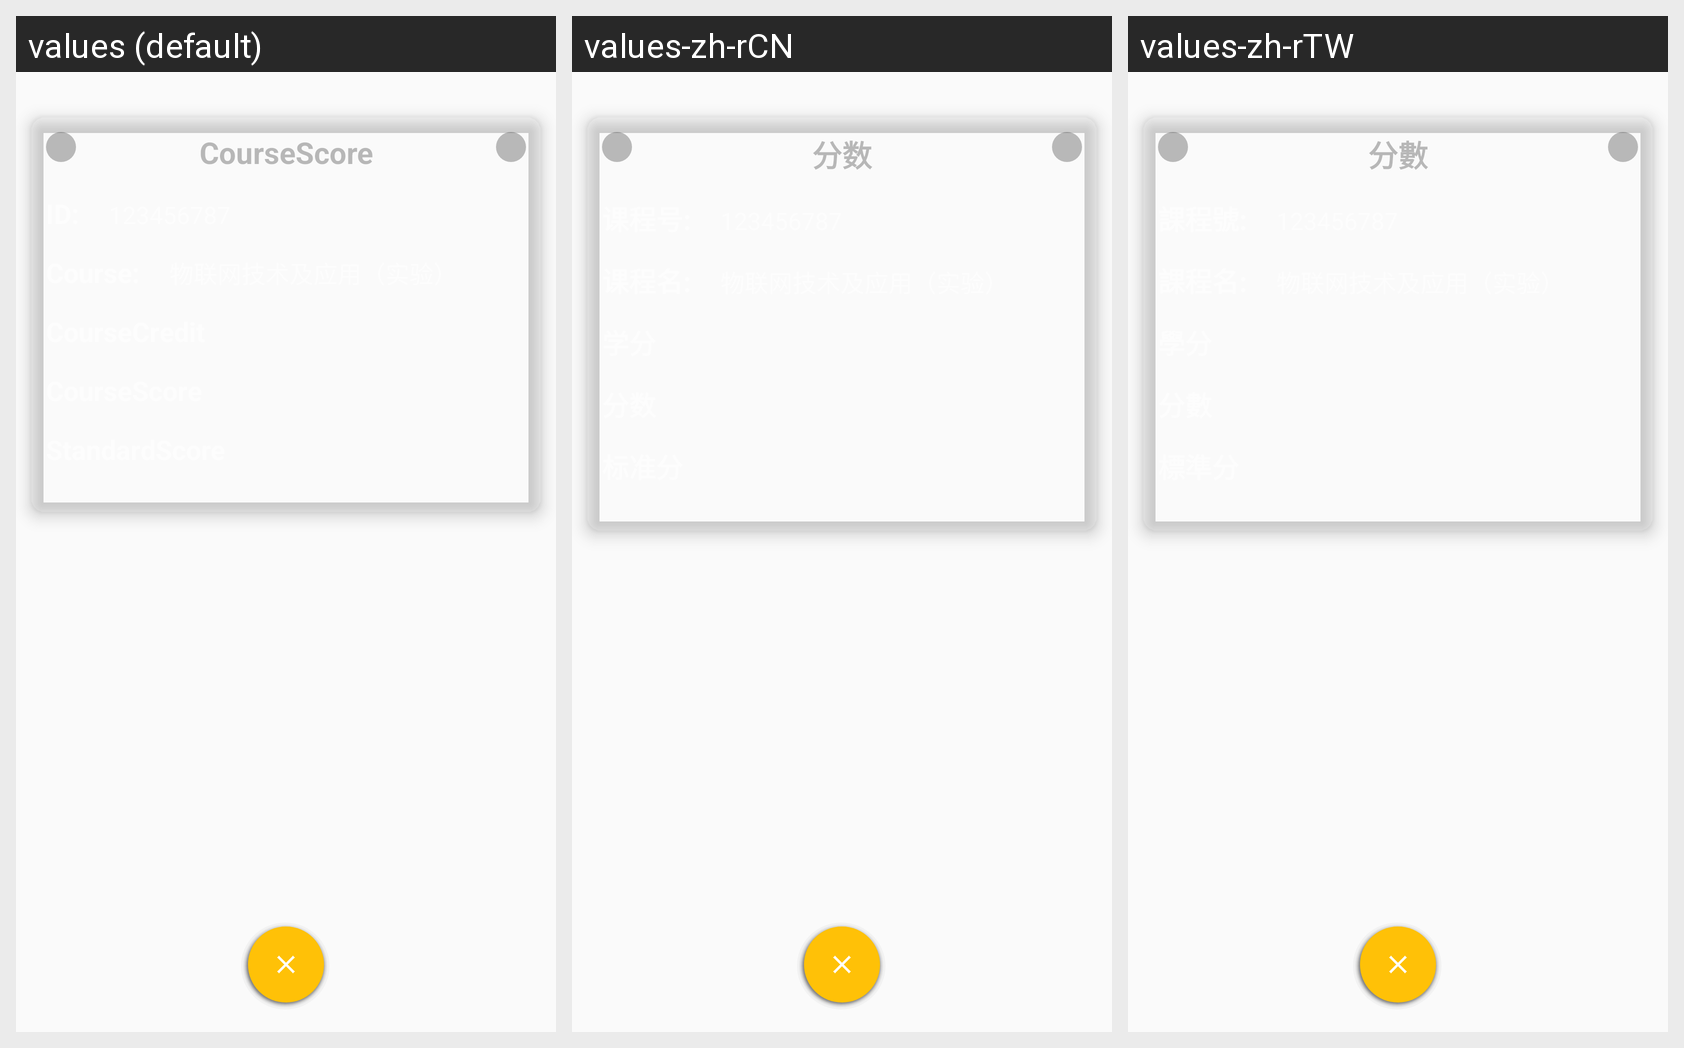

Translations of the strings shown on this Android screen, per locale in the grid:
Android screen res/layout/dialog_course_score.xml rendered under 3 locales, left to right: values (default), values-zh-rCN, values-zh-rTW. Device: Nexus 5 (rendered at 1080×1920; each locale shown at half size, 540×960, under a caption strip naming it); theme AppTheme.
Strings drawn on this screen, with the default value and each locale's value (text and hints the layout hard-codes, and strings that could not be matched under every locale, appear in the picture but are not listed):

coursescore
  values: CourseScore
  values-zh-rCN: 分数
  values-zh-rTW: 分數

course_score
  values: CourseScore
  values-zh-rCN: 分数
  values-zh-rTW: 分數
